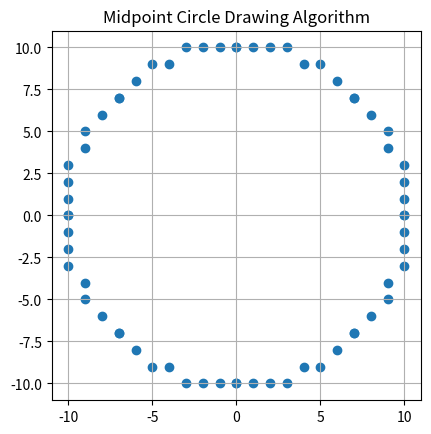

Write Python code to recreate this figure.
import matplotlib.pyplot as plt

def plot_circle_points(xc, yc, x, y, points):
    # 8-way symmetry
    points.extend([
        (xc + x, yc + y),
        (xc - x, yc + y),
        (xc + x, yc - y),
        (xc - x, yc - y),
        (xc + y, yc + x),
        (xc - y, yc + x),
        (xc + y, yc - x),
        (xc - y, yc - x)
    ])

def midpoint_circle(xc, yc, r):
    x = 0
    y = r
    p = 1 - r
    # to be 100% accurate use p=1.25-r
    # i have used this to just speedup calculation
    points = []
    plot_circle_points(xc, yc, x, y, points)

    while x < y:
        x += 1

        if p < 0:
            p = p + 2*x + 1
        else:
            y -= 1
            p = p + 2*x - 2*y + 1

        plot_circle_points(xc, yc, x, y, points)

    return points


# Example
xc, yc = 0, 0
radius = 10

points = midpoint_circle(xc, yc, radius)

x_vals = [p[0] for p in points]
y_vals = [p[1] for p in points]

plt.scatter(x_vals, y_vals)
plt.gca().set_aspect('equal', adjustable='box')
plt.title("Midpoint Circle Drawing Algorithm")
plt.grid(True)
plt.show()
